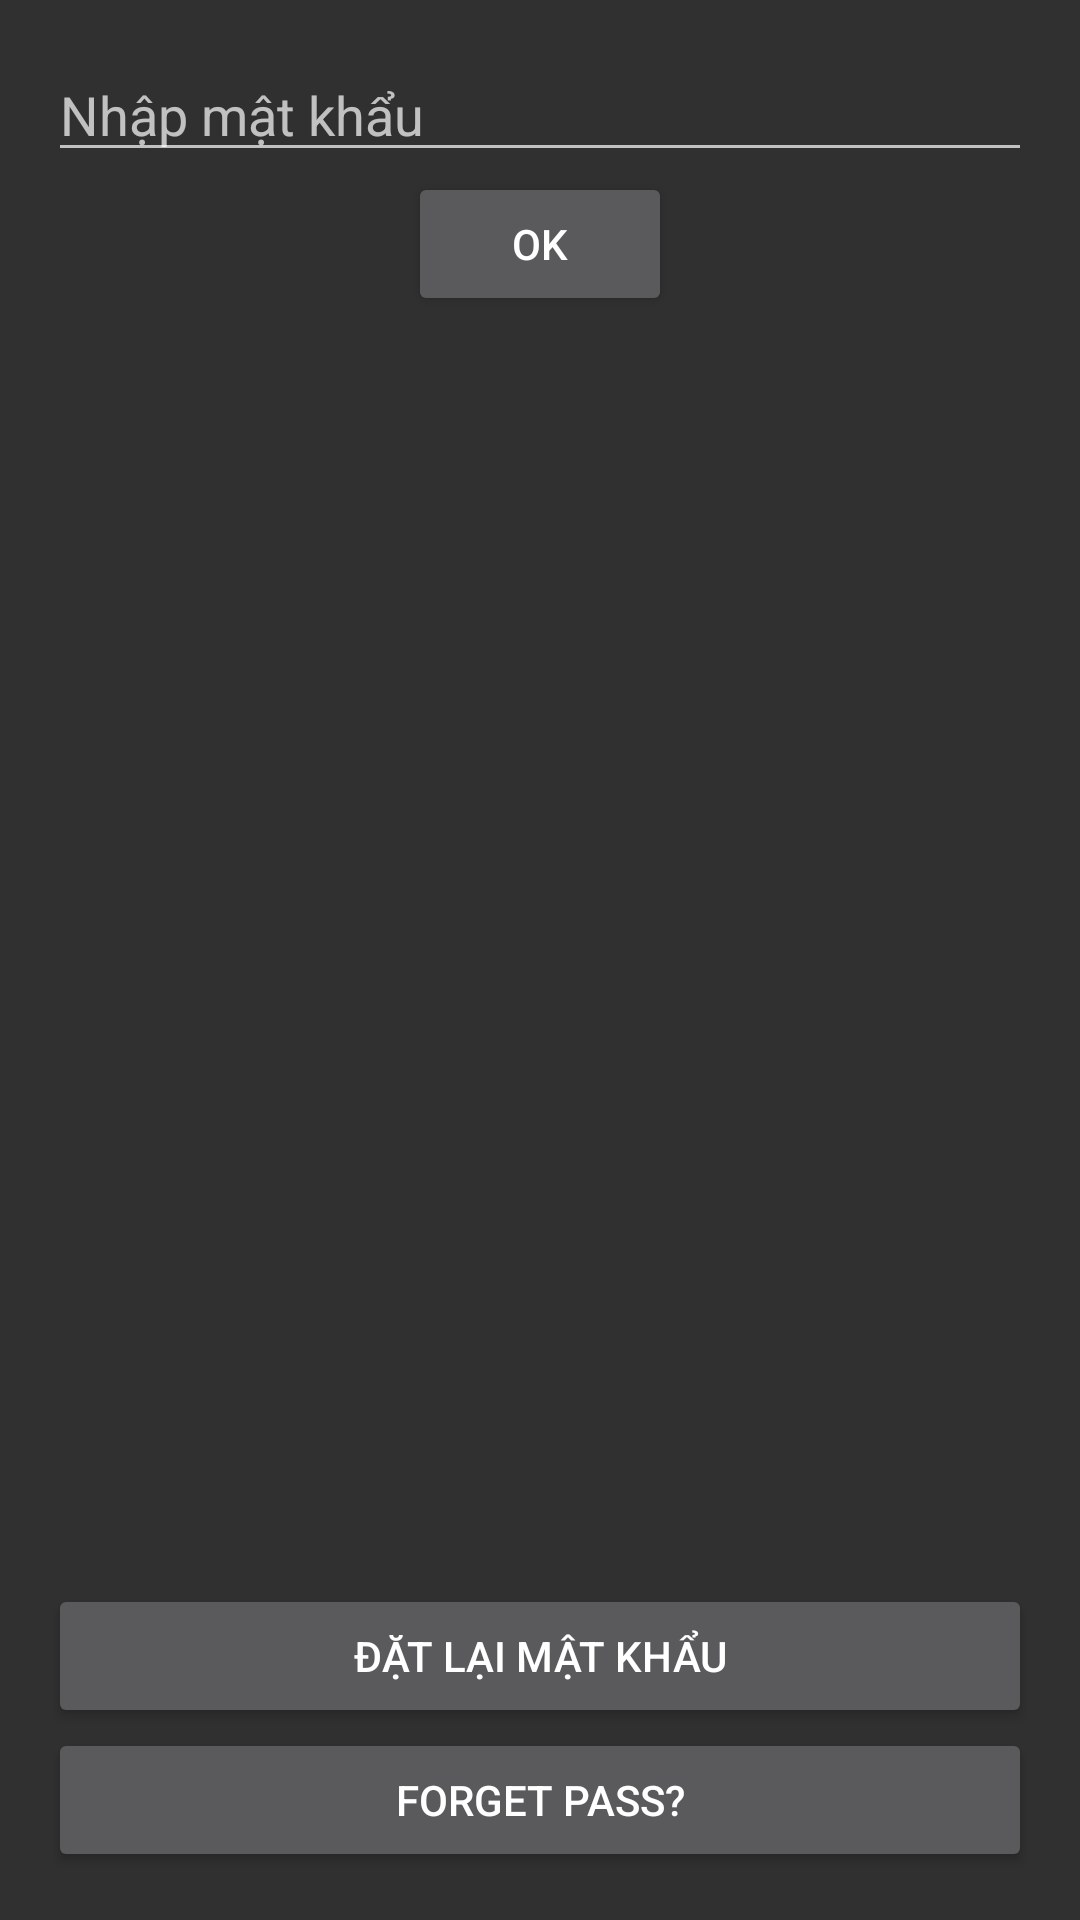

Write the Android layout XML for this screen, with the resource values it uses.
<!-- AndroidManifest.xml: application theme AppTheme -->
<!-- res/layout/fragment_enter_pass_door.xml -->
<?xml version="1.0" encoding="utf-8"?>
<RelativeLayout xmlns:android="http://schemas.android.com/apk/res/android"
    android:layout_width="match_parent"
    android:layout_height="match_parent"
    android:orientation="vertical"
    android:padding="16dp">

    <EditText
        android:id="@+id/edit_input"
        android:layout_width="match_parent"
        android:layout_height="wrap_content"
        android:layout_alignParentLeft="true"
        android:layout_alignParentStart="true"
        android:layout_alignParentTop="true"
        android:ems="10"
        android:hint="Nhập mật khẩu"
        android:inputType="numberPassword" />

    <Button
        android:id="@+id/btn_ok"
        android:layout_width="wrap_content"
        android:layout_height="wrap_content"
        android:layout_below="@+id/edit_input"
        android:layout_centerHorizontal="true"
        android:layout_gravity="center"
        android:text="ok" />

    <Button
        android:id="@+id/btn_forget_pass"
        android:layout_width="wrap_content"
        android:layout_height="wrap_content"
        android:layout_alignParentBottom="true"
        android:layout_alignParentEnd="true"
        android:layout_alignParentLeft="true"
        android:layout_alignParentRight="true"
        android:layout_alignParentStart="true"
        android:layout_gravity="center"
        android:text="Forget pass?" />

    <Button
        android:id="@+id/btn_reset"
        android:layout_width="wrap_content"
        android:layout_height="wrap_content"
        android:layout_above="@+id/btn_forget_pass"
        android:layout_alignParentEnd="true"
        android:layout_alignParentLeft="true"
        android:layout_alignParentRight="true"
        android:layout_alignParentStart="true"
        android:layout_gravity="center"
        android:text="đặt lại mật khẩu" />
</RelativeLayout>
<!-- resources referenced by this layout -->
<resources>
  <style name="AppTheme" parent="Theme.AppCompat">
          <item name="buttonOptStyle">@style/ButtonDigitStyle</item>
          <item name="windowNoTitle">true</item>
          <item name="windowActionBar">false</item>
      </style>
  <style name="ButtonDigitStyle" parent="Base.Widget.AppCompat.Button.Colored">
          <item name="android:background">#212121</item>
          <item name="android:layout_height">match_parent</item>
          <item name="android:layout_width">0dp</item>
          <item name="android:textStyle">bold</item>
          <item name="android:textColor">#e0e0e0</item>
      </style>
</resources>
